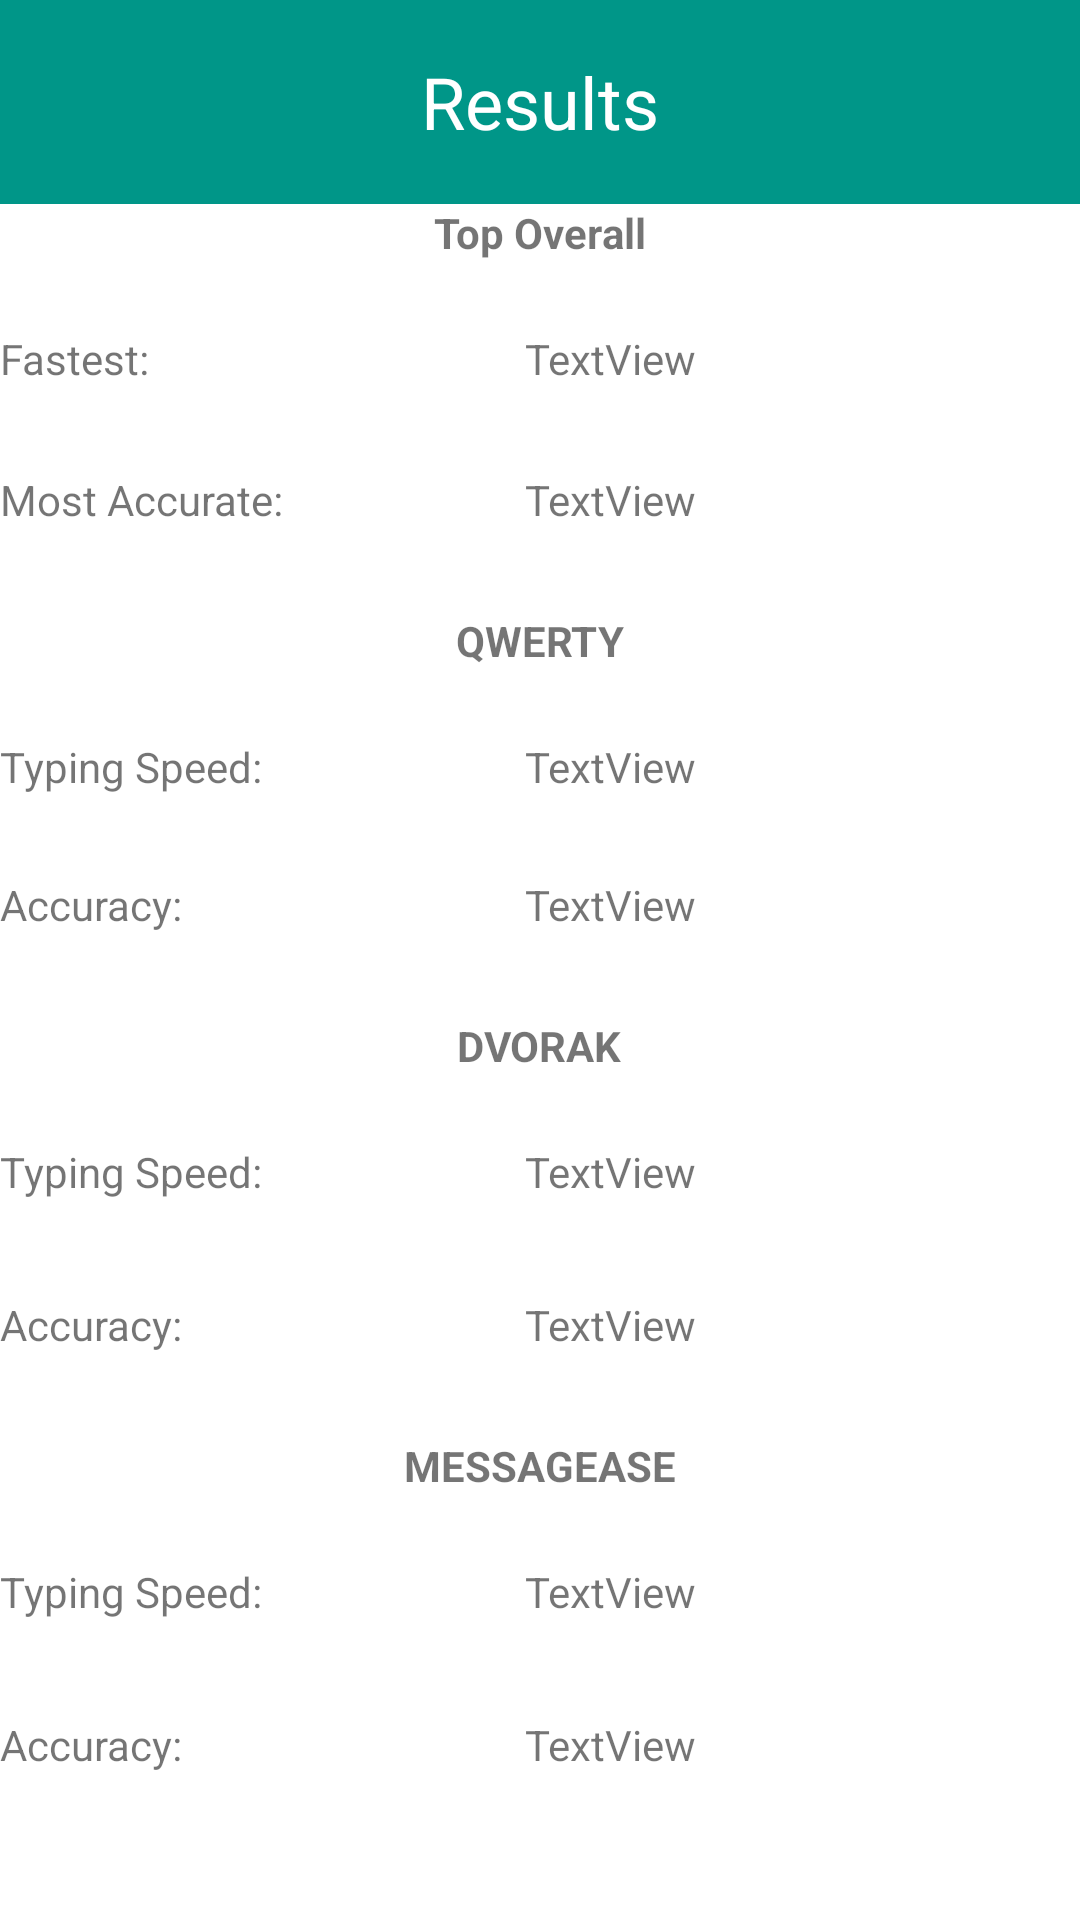

This screen was rendered from an Android layout file. Write that file and the resources it references.
<!-- AndroidManifest.xml: application theme Theme.KeyboardLayoutComparison -->
<!-- res/layout/results.xml -->
<?xml version="1.0" encoding="utf-8"?>
<LinearLayout xmlns:android="http://schemas.android.com/apk/res/android"
    android:layout_width="match_parent"
    android:layout_height="match_parent"
    android:gravity="center|top"
    android:orientation="vertical">

    <TextView
        android:id="@+id/results_title"
        android:layout_width="match_parent"
        android:layout_height="68dp"
        android:background="#009688"
        android:gravity="center"
        android:text="@string/results_title"
        android:textAlignment="center"
        android:textColor="#FFFFFF"
        android:textSize="24sp" />

    <TextView
        android:id="@+id/topOverall"
        android:layout_width="175dp"
        android:layout_height="42dp"
        android:text="@string/top_overall"
        android:textAlignment="center"
        android:textStyle="bold" />

    <LinearLayout
        android:layout_width="match_parent"
        android:layout_height="47dp"
        android:orientation="horizontal">

        <TextView
            android:id="@+id/fastestTag"
            android:layout_width="175dp"
            android:layout_height="match_parent"
            android:text="@string/fastest" />

        <TextView
            android:id="@+id/fastest"
            android:layout_width="wrap_content"
            android:layout_height="match_parent"
            android:layout_weight="1"
            android:text="TextView" />
    </LinearLayout>
    <LinearLayout
        android:layout_width="match_parent"
        android:layout_height="47dp"
        android:orientation="horizontal">

        <TextView
            android:id="@+id/mostAccurateTag"
            android:layout_width="175dp"
            android:layout_height="match_parent"
            android:text="@string/most_accurate" />

        <TextView
            android:id="@+id/mostAccurate"
            android:layout_width="wrap_content"
            android:layout_height="match_parent"
            android:layout_weight="1"
            android:text="TextView" />
    </LinearLayout>

    <TextView
        android:id="@+id/qwertyTag"
        android:layout_width="175dp"
        android:layout_height="42dp"
        android:text="@string/qwerty"
        android:textAlignment="center"
        android:textStyle="bold" />

    <LinearLayout
        android:layout_width="match_parent"
        android:layout_height="46dp"
        android:orientation="horizontal">

        <TextView
            android:id="@+id/TypingSpeedTagQ"
            android:layout_width="175dp"
            android:layout_height="match_parent"
            android:text="@string/typing_speed" />

        <TextView
            android:id="@+id/TypingSpeedQ"
            android:layout_width="wrap_content"
            android:layout_height="match_parent"
            android:layout_weight="1"
            android:text="TextView" />
    </LinearLayout>
    <LinearLayout
        android:layout_width="match_parent"
        android:layout_height="47dp"
        android:orientation="horizontal">

        <TextView
            android:id="@+id/AccuracyQTag"
            android:layout_width="175dp"
            android:layout_height="match_parent"
            android:text="@string/accuracy" />

        <TextView
            android:id="@+id/AccuracyQ"
            android:layout_width="wrap_content"
            android:layout_height="match_parent"
            android:layout_weight="1"
            android:text="TextView" />
    </LinearLayout>

    <TextView
        android:id="@+id/dvorakTag"
        android:layout_width="175dp"
        android:layout_height="42dp"
        android:text="@string/dvorak"
        android:textAlignment="center"
        android:textStyle="bold" />

    <LinearLayout
        android:layout_width="match_parent"
        android:layout_height="51dp"
        android:orientation="horizontal">

        <TextView
            android:id="@+id/TypingSpeedDTag"
            android:layout_width="175dp"
            android:layout_height="match_parent"
            android:text="@string/typing_speed" />

        <TextView
            android:id="@+id/TypingSpeedD"
            android:layout_width="wrap_content"
            android:layout_height="match_parent"
            android:layout_weight="1"
            android:text="TextView" />
    </LinearLayout>
    <LinearLayout
        android:layout_width="match_parent"
        android:layout_height="47dp"
        android:orientation="horizontal">

        <TextView
            android:id="@+id/AccuracyDTag"
            android:layout_width="175dp"
            android:layout_height="match_parent"
            android:text="@string/accuracy" />

        <TextView
            android:id="@+id/AccuracyD"
            android:layout_width="wrap_content"
            android:layout_height="match_parent"
            android:layout_weight="1"
            android:text="TextView" />
    </LinearLayout>

    <TextView
        android:id="@+id/messageaseTag"
        android:layout_width="175dp"
        android:layout_height="42dp"
        android:text="@string/messagease"
        android:textAlignment="center"
        android:textStyle="bold" />

    <LinearLayout
        android:layout_width="match_parent"
        android:layout_height="51dp"
        android:orientation="horizontal">

        <TextView
            android:id="@+id/TypingSpeedMTag"
            android:layout_width="175dp"
            android:layout_height="match_parent"
            android:text="@string/typing_speed" />

        <TextView
            android:id="@+id/TypingSpeedM"
            android:layout_width="wrap_content"
            android:layout_height="match_parent"
            android:layout_weight="1"
            android:text="TextView" />
    </LinearLayout>
    <LinearLayout
        android:layout_width="match_parent"
        android:layout_height="47dp"
        android:orientation="horizontal">

        <TextView
            android:id="@+id/AccuracyMTag"
            android:layout_width="175dp"
            android:layout_height="match_parent"
            android:text="@string/accuracy" />

        <TextView
            android:id="@+id/AccuracyM"
            android:layout_width="wrap_content"
            android:layout_height="match_parent"
            android:layout_weight="1"
            android:text="TextView" />
    </LinearLayout>

</LinearLayout>
<!-- resources referenced by this layout -->
<resources>
  <string name="accuracy">Accuracy: </string>
  <string name="dvorak">DVORAK</string>
  <string name="fastest">Fastest: </string>
  <string name="messagease">MESSAGEASE</string>
  <string name="most_accurate">Most Accurate: </string>
  <string name="qwerty">QWERTY</string>
  <string name="results_title">Results</string>
  <string name="top_overall">Top Overall</string>
  <string name="typing_speed">Typing Speed: </string>
  <style name="Theme.KeyboardLayoutComparison" parent="Theme.MaterialComponents.DayNight.DarkActionBar">
          
          <item name="colorPrimary">@color/purple_500</item>
          <item name="colorPrimaryVariant">@color/purple_700</item>
          <item name="colorOnPrimary">@color/white</item>
          
          <item name="colorSecondary">@color/teal_200</item>
          <item name="colorSecondaryVariant">@color/teal_700</item>
          <item name="colorOnSecondary">@color/black</item>
          
          <item name="android:statusBarColor">?attr/colorPrimaryVariant</item>
          
      </style>
  <!-- not gathered from this repository: default colours our renderer supplied (Android Studio template values) -->
  <color name="purple_500">#FF6200EE</color>
  <color name="purple_700">#FF3700B3</color>
  <color name="teal_200">#FF03DAC5</color>
  <color name="teal_700">#FF018786</color>
  <color name="black">#FF000000</color>
  <color name="white">#FFFFFFFF</color>
</resources>
